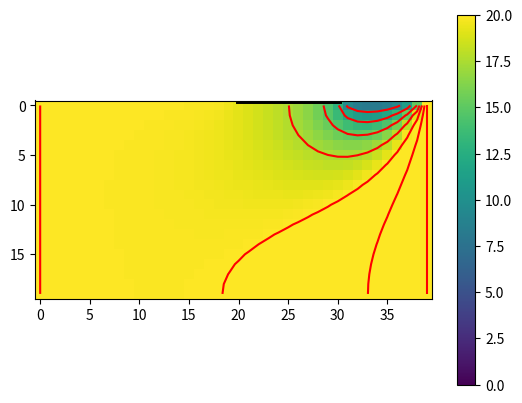
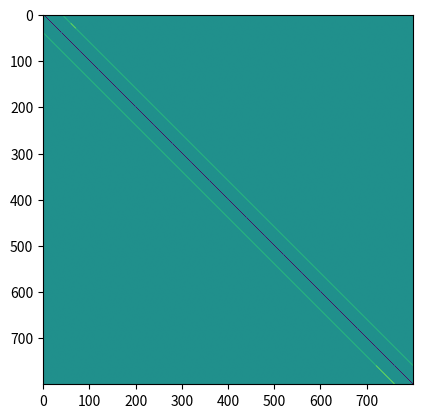

Source code (Python) for these figures, in order:

import matplotlib.animation as animation
from scipy import sparse
import numpy as np
import matplotlib.pyplot as plt

nx = 40
ny = 20
d = 1
l1 = 20
l2 = 30
h1 = 20
h2 = 5

# create K
# Kg = (np.random.rand(ny+2, nx+2)+0.1)*10
Kg = np.ones([ny+2, nx+2])
K = Kg[1:-1, 1:-1]
Kx = (Kg[2:, 1:-1]-Kg[:-2, 1:-1])/2/d
Ky = (Kg[1:-1, 2:]-Kg[1:-1, :-2])/2/d

w11 = -4*K/d**2
w10 = -Kx/2/d+K/d**2
w12 = Kx/2/d+K/d**2
w01 = -Ky/2/d+K/d**2
w21 = Ky/2/d+K/d**2

A = np.zeros([ny*nx, ny*nx])
b = np.zeros([ny*nx])

# dumb way
# center
for j in range(1, ny-1):
    for i in range(1, nx-1):
        A[j*nx+i, j*nx+i] = w11[j, i]
        A[j*nx+i, j*nx+i-1] = w10[j, i]
        A[j*nx+i, j*nx+i+1] = w12[j, i]
        A[j*nx+i, (j-1)*nx+i] = w01[j, i]
        A[j*nx+i, (j+1)*nx+i] = w21[j, i]
# left Robin
i = 0
for j in range(1, ny-1):
    A[j*nx+i, j*nx+i] = w11[j, i] + w10[j, i]*2
    A[j*nx+i, j*nx+i+1] = w12[j, i] - w10[j, i]
    A[j*nx+i, (j-1)*nx+i] = w01[j, i]
    A[j*nx+i, (j+1)*nx+i] = w21[j, i]
# right Robin
i = nx-1
for j in range(1, ny-1):
    A[j*nx+i, j*nx+i] = w11[j, i] + w12[j, i]*2
    A[j*nx+i, j*nx+i-1] = w10[j, i] - w12[j, i]
    A[j*nx+i, (j-1)*nx+i] = w01[j, i]
    A[j*nx+i, (j+1)*nx+i] = w21[j, i]
# bottom Neumann
j = ny-1
for i in range(1, nx-1):
    A[j*nx+i, j*nx+i] = w11[j, i]
    A[j*nx+i, j*nx+i-1] = w10[j, i]
    A[j*nx+i, j*nx+i+1] = w12[j, i]
    A[j*nx+i, (j-1)*nx+i] = w01[j, i] + w21[j, i]
# top Dirichlet + Neumann
j = 0
for i in range(1, l1):
    A[j*nx+i, j*nx+i] = w11[j, i]
    A[j*nx+i, j*nx+i-1] = w10[j, i]
    A[j*nx+i, j*nx+i+1] = w12[j, i]
    A[j*nx+i, (j+1)*nx+i] = w21[j, i]
    b[j*nx+i] = h1*w01[j, i]
for i in range(l1, l2+1):
    A[j*nx+i, j*nx+i] = w11[j, i]
    A[j*nx+i, j*nx+i-1] = w10[j, i]
    A[j*nx+i, j*nx+i+1] = w12[j, i]
    A[j*nx+i, (j+1)*nx+i] = w21[j, i]+w01[j, i]
for i in range(l2+1, nx):
    A[j*nx+i, j*nx+i] = w11[j, i]
    A[j*nx+i, j*nx+i-1] = w10[j, i]
    A[j*nx+i, j*nx+i+1] = w12[j, i]
    A[j*nx+i, (j+1)*nx+i] = w21[j, i]
    b[j*nx+i] = h2*w01[j, i]
# left top
[j, i] = [0, 0]
A[j*nx+i, j*nx+i] = w11[j, i] + w10[j, i]*2
A[j*nx+i, j*nx+i+1] = w12[j, i] - w10[j, i]
A[j*nx+i, (j+1)*nx+i] = w21[j, i]
b[j*nx+i] = h1*w01[j, i]
# right top
[j, i] = [0, nx-1]
A[j*nx+i, j*nx+i] = w11[j, i] + w12[j, i]*2
A[j*nx+i, j*nx+i-1] = w10[j, i] - w12[j, i]
A[j*nx+i, (j+1)*nx+i] = w21[j, i]
b[j*nx+i] = h2*w01[j, i]

# left bottom
[j, i] = [ny-1, 0]
A[j*nx+i, j*nx+i] = w11[j, i] + w10[j, i]*2
A[j*nx+i, j*nx+i+1] = w12[j, i] - w10[j, i]
A[j*nx+i, (j-1)*nx+i] = w01[j, i] + w21[j, i]
# right bottom
[j, i] = [ny-1, nx-1]
A[j*nx+i, j*nx+i] = w11[j, i] + w12[j, i]*2
A[j*nx+i, j*nx+i-1] = w10[j, i] - w12[j, i]
A[j*nx+i, (j-1)*nx+i] = w01[j, i] + w21[j, i]

# static state
V = np.linalg.solve(A, -b)
H = V.reshape([ny, nx])

# plot Head
fig, ax = plt.subplots(1, 1)
cb1 = ax.imshow(H, vmin=0, vmax=20)
ax.contour(H, colors='r')
ax.plot([l1, l2], [0-d/2, 0-d/2], 'k-', linewidth=5)
# ax.set_ylim([20-d/2, -1])
fig.colorbar(cb1, ax=ax)
fig.show()

# plot K
fig, ax = plt.subplots(1, 1)
cb1 = ax.imshow(A, vmin=-1, vmax=1)
# fig.colorbar(cb1, ax=ax)
fig.show()
